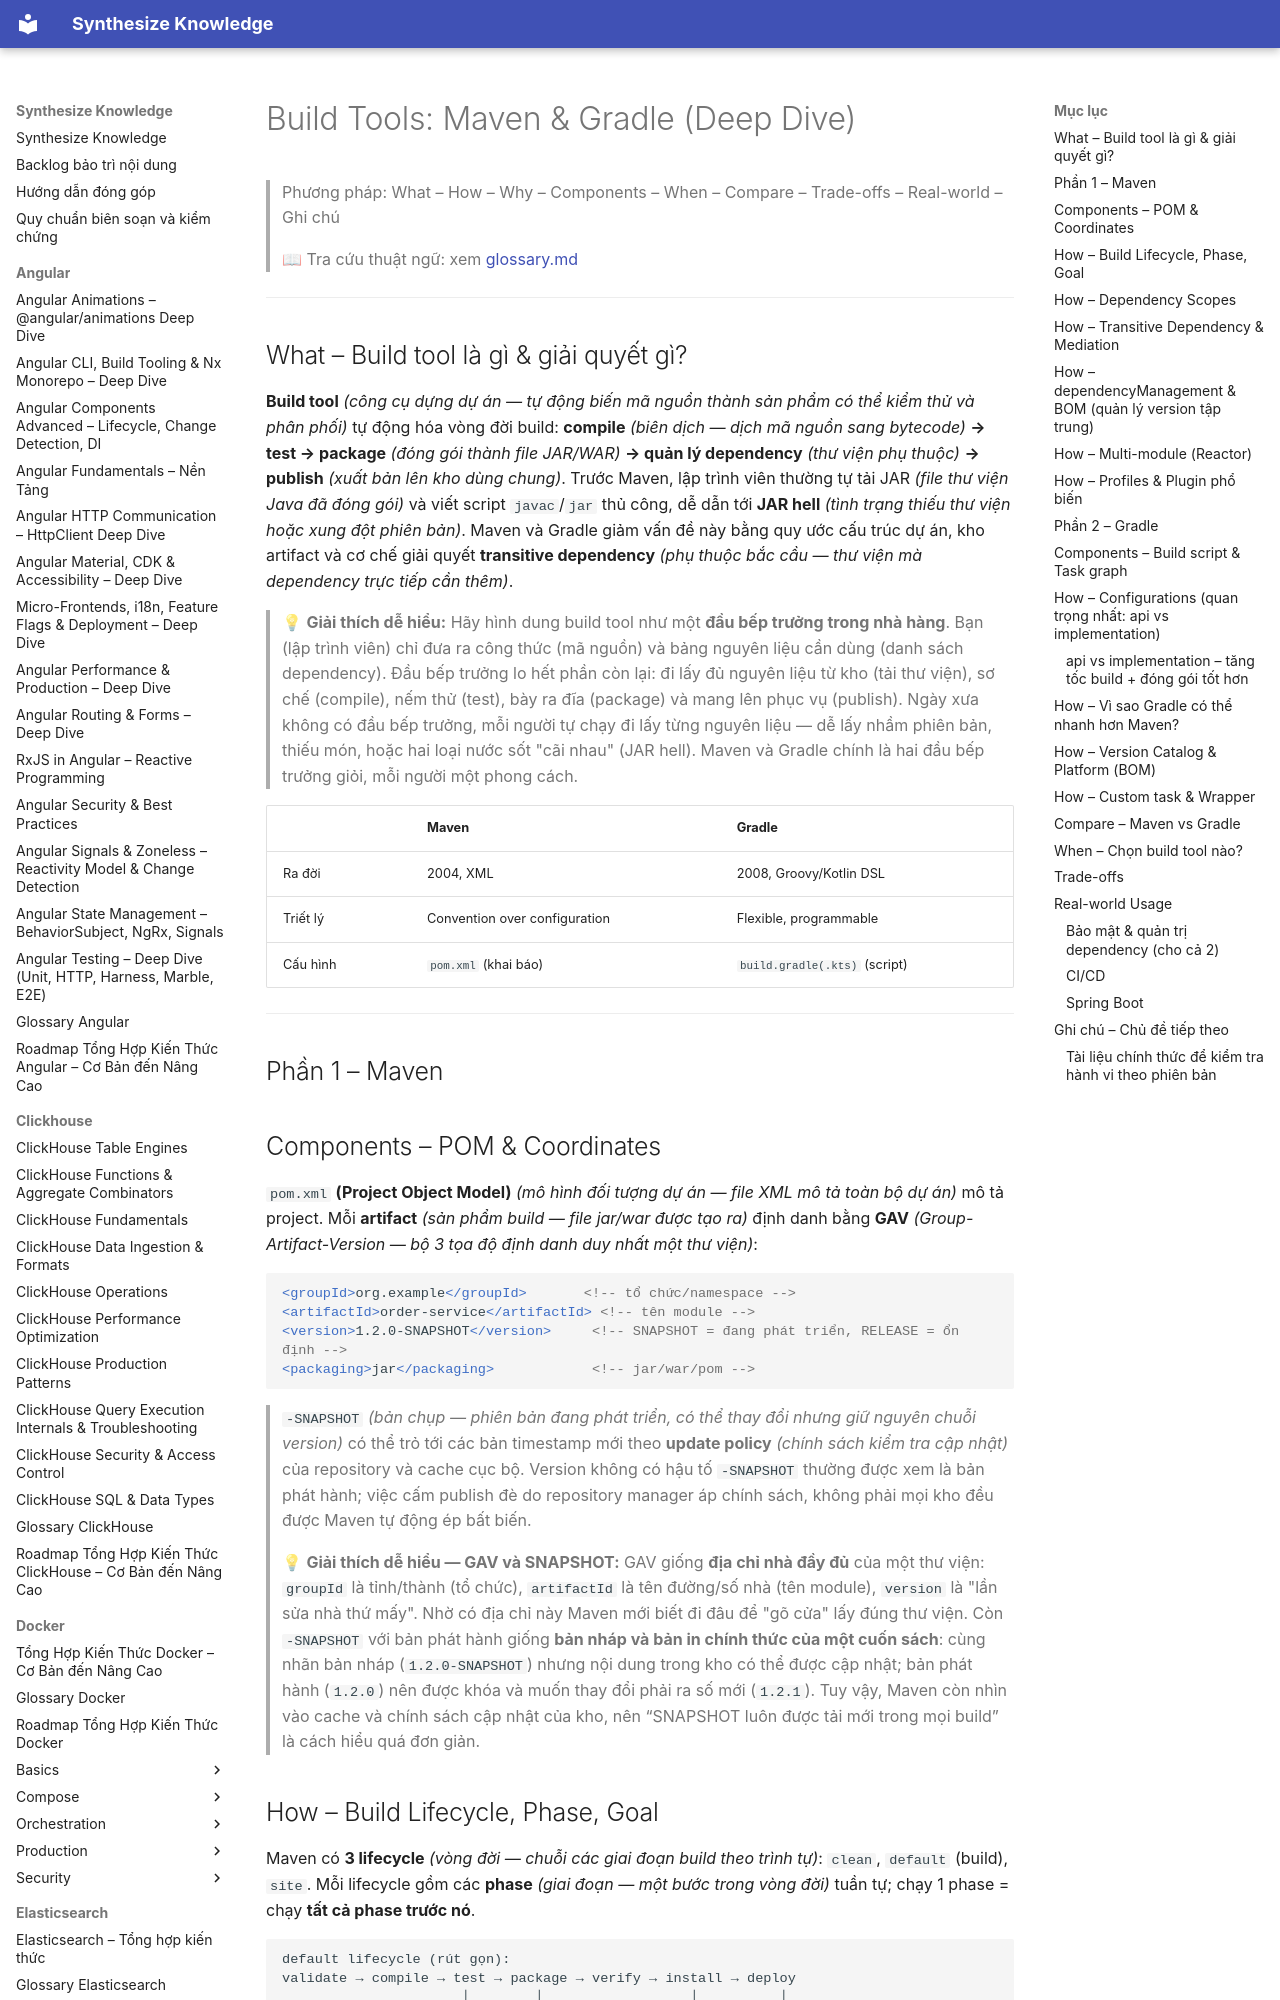

repository: hieutran2811/synthesize_knowledge · page: java/build/build_tools/index.html · generator: mkdocs

---
title: "Build Tools: Maven & Gradle (Deep Dive)"
topic: java
level: mixed
review_status: needs_review
content_updated: 2026-07-22
last_verified: null
version_scope: "unspecified"
source_count: 5
---
# Build Tools: Maven & Gradle (Deep Dive)

> Phương pháp: What – How – Why – Components – When – Compare – Trade-offs – Real-world – Ghi chú
>
> 📖 Tra cứu thuật ngữ: xem [glossary.md](../glossary.md)

---

## What – Build tool là gì & giải quyết gì?

**Build tool** *(công cụ dựng dự án — tự động biến mã nguồn thành sản phẩm có thể kiểm thử và phân phối)* tự động hóa vòng đời build: **compile** *(biên dịch — dịch mã nguồn sang bytecode)* **→ test → package** *(đóng gói thành file JAR/WAR)* **→ quản lý dependency** *(thư viện phụ thuộc)* **→ publish** *(xuất bản lên kho dùng chung)*. Trước Maven, lập trình viên thường tự tải JAR *(file thư viện Java đã đóng gói)* và viết script `javac`/`jar` thủ công, dễ dẫn tới **JAR hell** *(tình trạng thiếu thư viện hoặc xung đột phiên bản)*. Maven và Gradle giảm vấn đề này bằng quy ước cấu trúc dự án, kho artifact và cơ chế giải quyết **transitive dependency** *(phụ thuộc bắc cầu — thư viện mà dependency trực tiếp cần thêm)*.

> 💡 **Giải thích dễ hiểu:**
> Hãy hình dung build tool như một **đầu bếp trưởng trong nhà hàng**. Bạn (lập trình viên) chỉ đưa ra công thức (mã nguồn) và bảng nguyên liệu cần dùng (danh sách dependency). Đầu bếp trưởng lo hết phần còn lại: đi lấy đủ nguyên liệu từ kho (tải thư viện), sơ chế (compile), nếm thử (test), bày ra đĩa (package) và mang lên phục vụ (publish). Ngày xưa không có đầu bếp trưởng, mỗi người tự chạy đi lấy từng nguyên liệu — dễ lấy nhầm phiên bản, thiếu món, hoặc hai loại nước sốt "cãi nhau" (JAR hell). Maven và Gradle chính là hai đầu bếp trưởng giỏi, mỗi người một phong cách.

| | Maven | Gradle |
|--|-------|--------|
| Ra đời | 2004, XML | 2008, Groovy/Kotlin DSL |
| Triết lý | Convention over configuration | Flexible, programmable |
| Cấu hình | `pom.xml` (khai báo) | `build.gradle(.kts)` (script) |

---

## Phần 1 – Maven

## Components – POM & Coordinates

`pom.xml` **(Project Object Model)** *(mô hình đối tượng dự án — file XML mô tả toàn bộ dự án)* mô tả project. Mỗi **artifact** *(sản phẩm build — file jar/war được tạo ra)* định danh bằng **GAV** *(Group-Artifact-Version — bộ 3 tọa độ định danh duy nhất một thư viện)*:
```xml
<groupId>org.example</groupId>       <!-- tổ chức/namespace -->
<artifactId>order-service</artifactId> <!-- tên module -->
<version>1.2.0-SNAPSHOT</version>     <!-- SNAPSHOT = đang phát triển, RELEASE = ổn định -->
<packaging>jar</packaging>            <!-- jar/war/pom -->
```
> `-SNAPSHOT` *(bản chụp — phiên bản đang phát triển, có thể thay đổi nhưng giữ nguyên chuỗi version)* có thể trỏ tới các bản timestamp mới theo **update policy** *(chính sách kiểm tra cập nhật)* của repository và cache cục bộ. Version không có hậu tố `-SNAPSHOT` thường được xem là bản phát hành; việc cấm publish đè do repository manager áp chính sách, không phải mọi kho đều được Maven tự động ép bất biến.

> 💡 **Giải thích dễ hiểu — GAV và SNAPSHOT:**
> GAV giống **địa chỉ nhà đầy đủ** của một thư viện: `groupId` là tỉnh/thành (tổ chức), `artifactId` là tên đường/số nhà (tên module), `version` là "lần sửa nhà thứ mấy". Nhờ có địa chỉ này Maven mới biết đi đâu để "gõ cửa" lấy đúng thư viện.
> Còn `-SNAPSHOT` với bản phát hành giống **bản nháp và bản in chính thức của một cuốn sách**: cùng nhãn bản nháp (`1.2.0-SNAPSHOT`) nhưng nội dung trong kho có thể được cập nhật; bản phát hành (`1.2.0`) nên được khóa và muốn thay đổi phải ra số mới (`1.2.1`). Tuy vậy, Maven còn nhìn vào cache và chính sách cập nhật của kho, nên “SNAPSHOT luôn được tải mới trong mọi build” là cách hiểu quá đơn giản.
